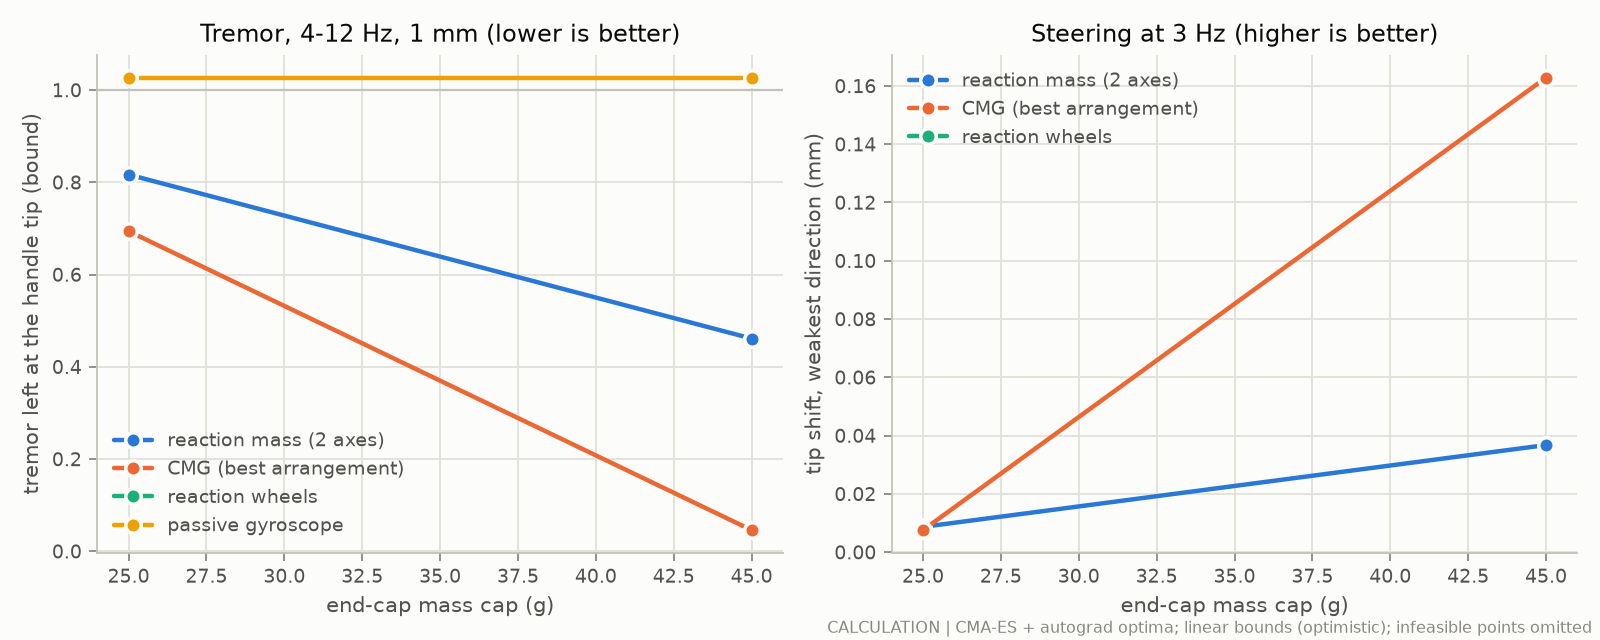

Values plotted in this chart, from the file beside it:
class, objective, cap_g, value, feasible, mass_g, P_avg_W, choice
LRM2, tremor, 25.0, 0.8166, 1, 24.95, 0.01987, 
LRM2, tremor, 45.0, 0.4612, 1, 43.92, 0.09515, 
LRM2, steer, 25.0, 0.008669, 1, 23.53, 0.01484, 
LRM2, steer, 45.0, 0.03675, 1, 44.53, 0.08324, 
CMG, tremor, 25.0, 0.6939, 1, 24.82, 0.1668, DG1/0515B
CMG, tremor, 45.0, 0.04575, 1, 39.7, 0.2286, DG1/0515B
CMG, steer, 25.0, 0.007552, 1, 20.42, 0.1133, DG1/0620B
CMG, steer, 45.0, 0.1628, 1, 31.53, 0.1693, DG1/0620B
RW2, tremor, 25.0, 1.078, 0, 24.99, 0.3478, 1509B
RW2, tremor, 45.0, 1.078, 0, 25.08, 0.3472, 1509B
RW2, steer, 25.0, 0.006011, 0, 24.99, 0.3478, 1509B
RW2, steer, 45.0, 0.006898, 0, 25.08, 0.3472, 1509B
PG, tremor, 25.0, 1.027, 1, 10.94, 0.05534, 0515B
PG, tremor, 45.0, 1.027, 1, 10.94, 0.05534, 0515B
